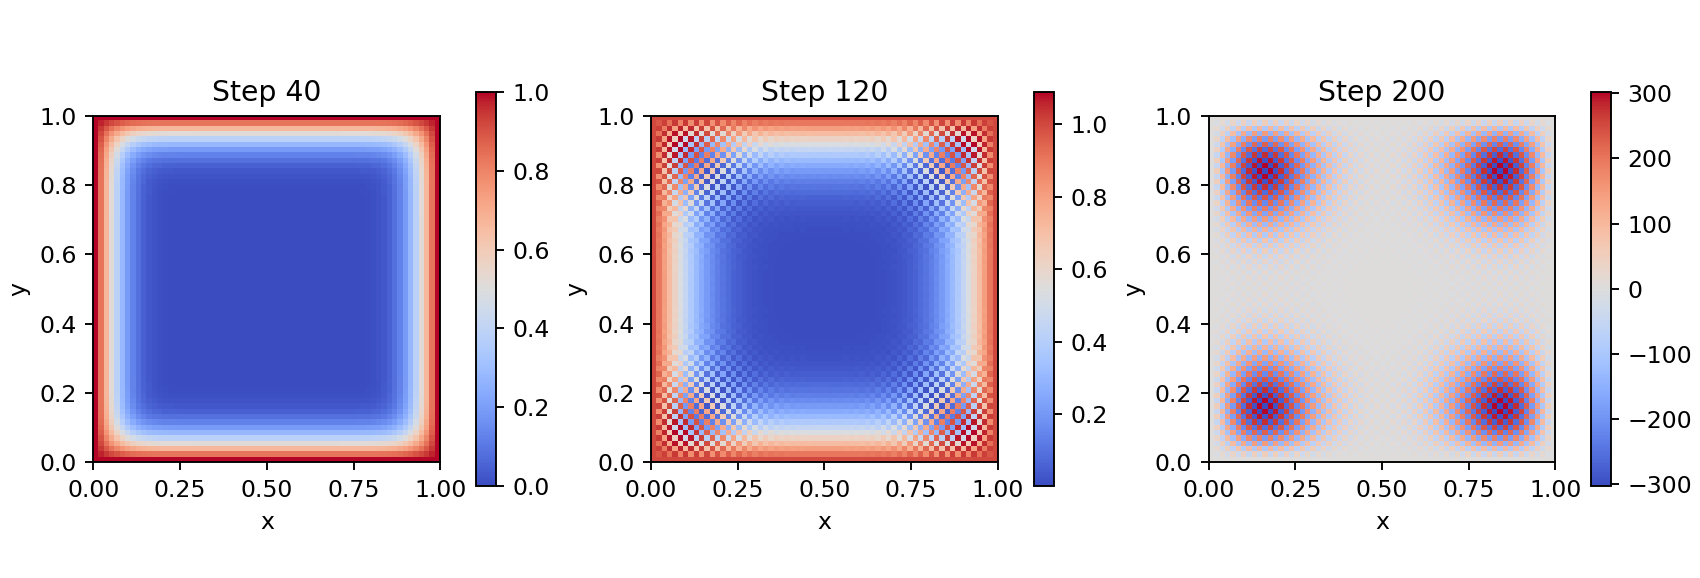

Source data for this figure (header and first rows):
steps, T, minimum, maximum
40, 0.002563, 4.1411692759791586e-13, 1.0
120, 0.00769, 0.0002068, 1.09
200, 0.01282, -303.1, 302.3
